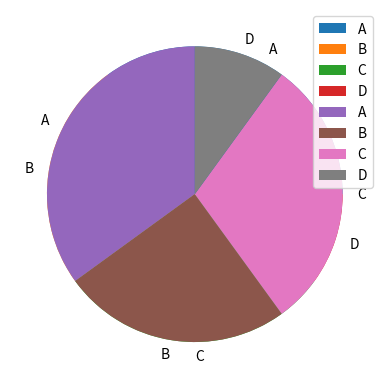

This figure's Python source:
import matplotlib.pyplot as plt
import numpy as np

y = np.array([35,25,30,10])
mylabels = ['A' , 'B' , 'C' , 'D']

plt.pie(y , labels=mylabels)
plt.show()



'''To start the sections from a specific angle'''
'''To add a legend'''
x = np.array([35,25,30,10])
mylabels = ['A' , 'B' , 'C' , 'D']
plt.pie(x , labels=mylabels , startangle=90)
plt.legend()
plt.show()